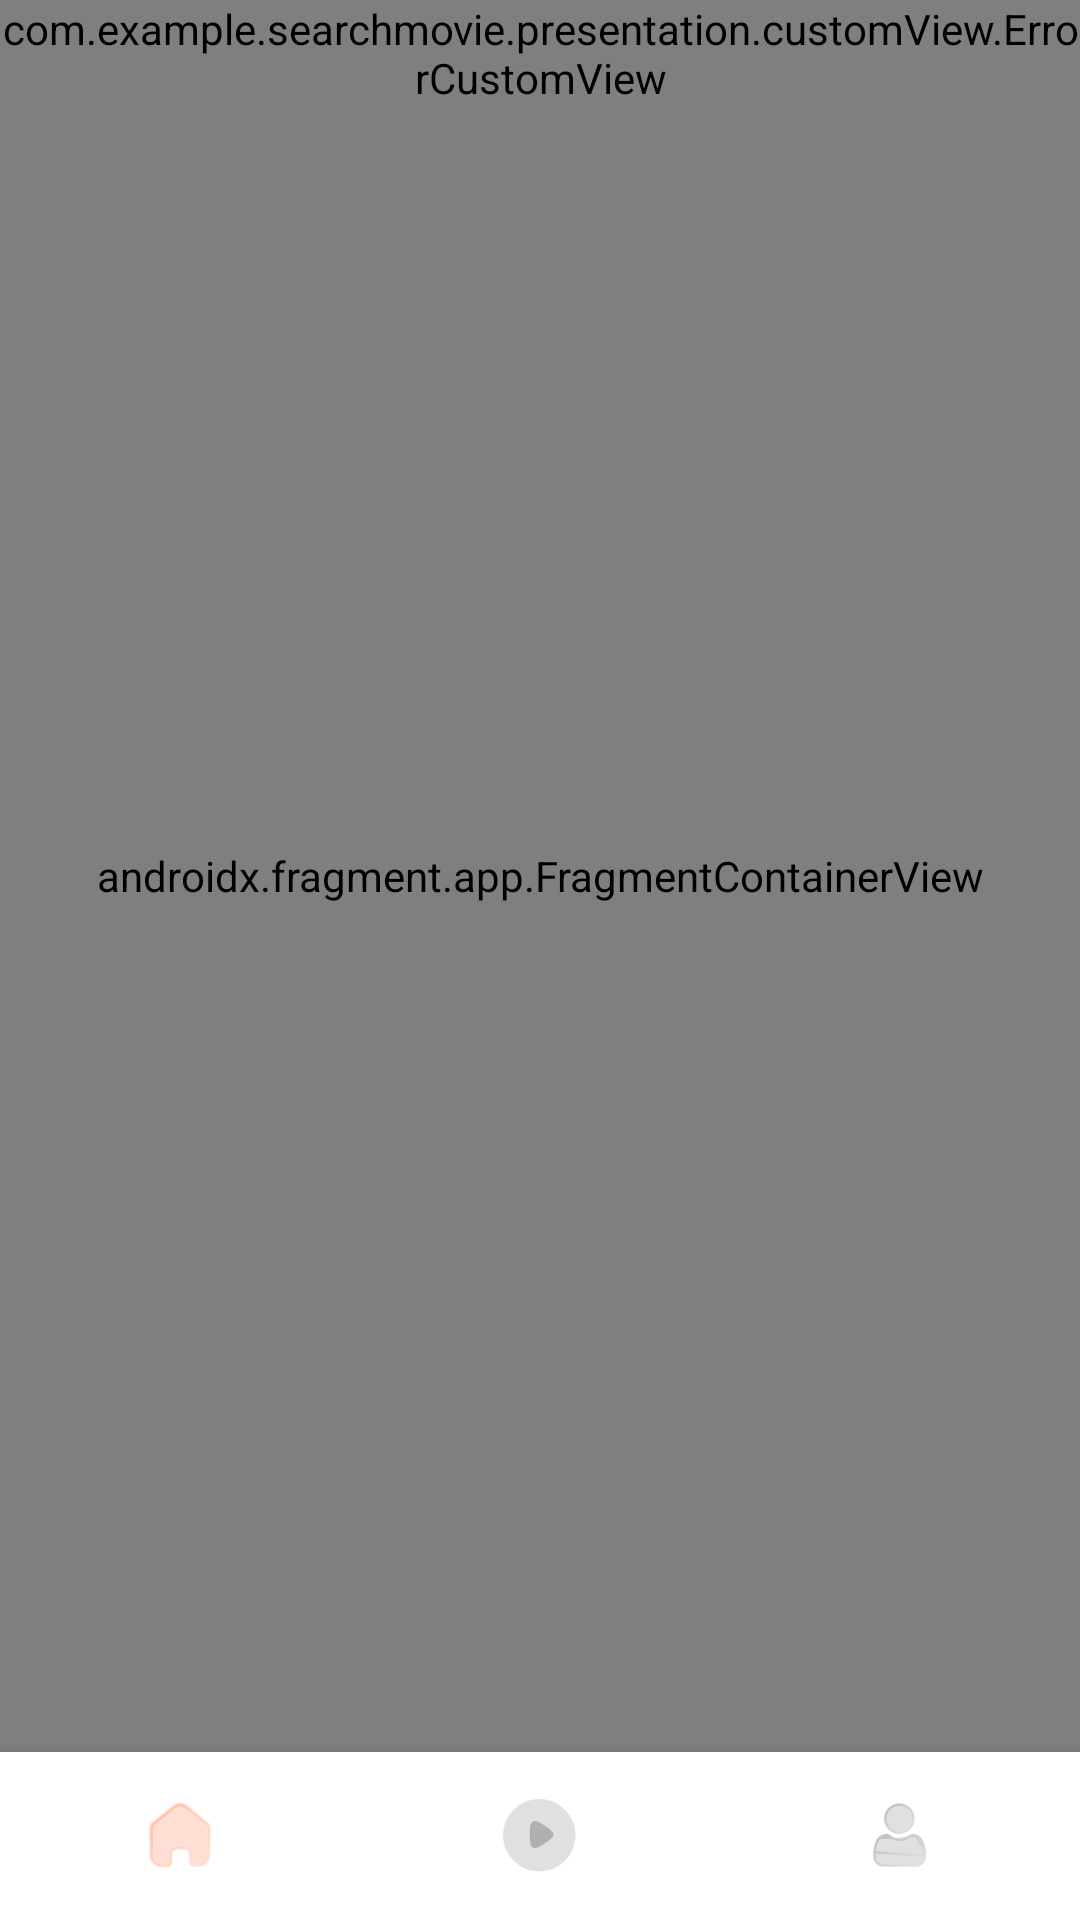

Produce the Android XML layout that renders to this screen, including the resource entries it uses.
<!-- AndroidManifest.xml: application theme Theme.SearchMovie -->
<!-- res/layout/activity_main.xml -->
<?xml version="1.0" encoding="utf-8"?>
<androidx.constraintlayout.widget.ConstraintLayout xmlns:android="http://schemas.android.com/apk/res/android"
    xmlns:app="http://schemas.android.com/apk/res-auto"
    android:layout_width="match_parent"
    android:layout_height="match_parent">

    <androidx.fragment.app.FragmentContainerView
        android:id="@+id/container_main"
        android:name="androidx.navigation.fragment.NavHostFragment"
        android:layout_width="match_parent"
        android:layout_height="0dp"
        app:defaultNavHost="true"
        app:layout_constraintBottom_toTopOf="@id/bottoms_nav_menu"
        app:layout_constraintEnd_toEndOf="parent"
        app:layout_constraintStart_toStartOf="parent"
        app:layout_constraintTop_toTopOf="parent"
        app:navGraph="@navigation/setting_graph" />

    <com.google.android.material.bottomnavigation.BottomNavigationView
        android:id="@+id/bottoms_nav_menu"
        android:layout_width="match_parent"
        android:layout_height="wrap_content"
        app:itemIconSize="35dp"
        app:labelVisibilityMode="unlabeled"
        app:layout_constraintBottom_toBottomOf="parent"
        app:layout_constraintEnd_toEndOf="parent"
        app:layout_constraintStart_toStartOf="parent"
        app:menu="@menu/bottom_menu" />

    <com.example.searchmovie.presentation.customView.ErrorCustomView
        android:id="@+id/custom_view_error"
        android:layout_width="match_parent"
        android:layout_height="wrap_content"
        app:layout_constraintEnd_toEndOf="parent"
        app:layout_constraintStart_toStartOf="parent"
        app:layout_constraintTop_toTopOf="parent" />

</androidx.constraintlayout.widget.ConstraintLayout>
<!-- resources referenced by this layout -->
<resources>
  <style name="Theme.SearchMovie" parent="Base.Theme.SearchMovie" />
  <style name="Base.Theme.SearchMovie" parent="Theme.MaterialComponents.DayNight.NoActionBar">
          <item name="colorPrimary">#FF5722</item>
          <item name="colorPrimaryDark">#BF360C</item>
      </style>
</resources>
